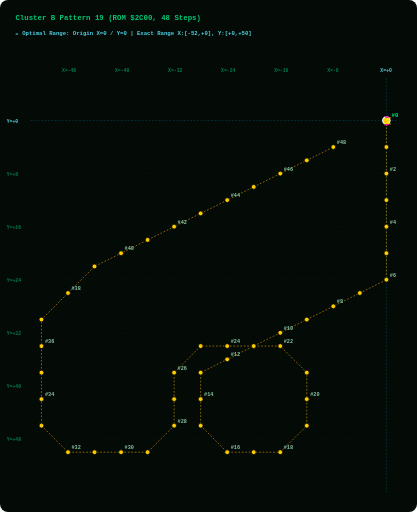
t = 0.00 s
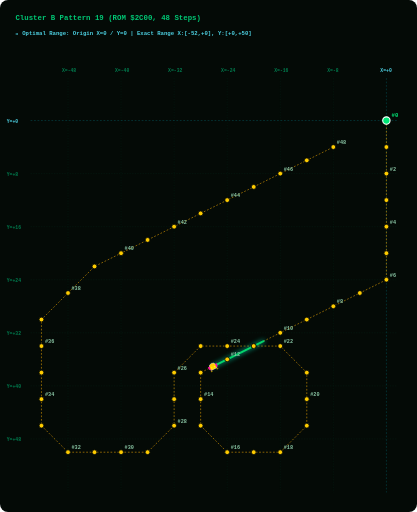
t = 1.88 s
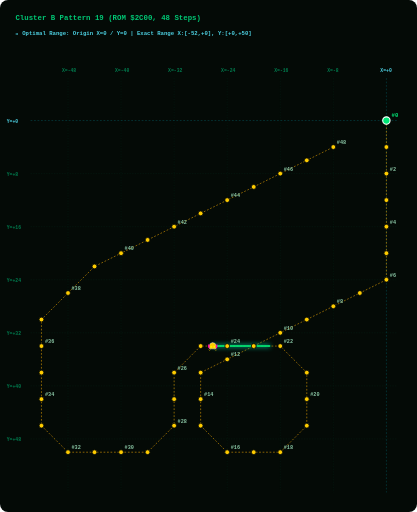
t = 3.75 s
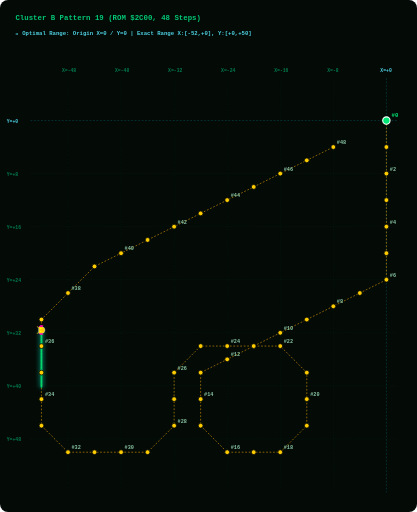
t = 5.63 s

The animated SVG that drew these frames (rendered in a browser with its animation timeline set to each time). Animation: 2 SMIL elements (animate=1,animateMotion=1); one cycle of 7.50 s, repeats indefinitely.

<svg width="960" height="1180" viewBox="0 0 960 1180" xmlns="http://www.w3.org/2000/svg" style="background:#040A06; border-radius:8px;">
  <style>
    .grid-line { fill:none; stroke:#003B26; stroke-width:1.0; stroke-dasharray:3 3; opacity:0.50; }
    .axis-main-line { fill:none; stroke:#00838F; stroke-width:1.2; stroke-dasharray:4 4; opacity:0.60; }
    .axis-label { fill: #007A4D; font-family: monospace; font-size: 11px; font-weight: bold; }
    .origin-label { fill: #4DD0E1; font-family: monospace; font-size: 11px; font-weight: bold; }
    .path { fill:none; stroke:#FFB300; stroke-width:1.6; stroke-dasharray:4 4; opacity:0.75; }
    .step-dot { fill:#FFCC00; stroke:#040A06; stroke-width:1.8; cursor:pointer; }
    .step-dot:hover { fill:#FFFFFF; stroke:#FF00AA; stroke-width:3.5; r:8.5; }
    .step-num { fill: #88C4A3; font-family: monospace; font-size: 12px; font-weight: bold; pointer-events:none; }
    .start-dot { fill:#00E676; stroke:#FFFFFF; stroke-width:2.5; cursor:pointer; }
    .start-text { fill:#00E676; font-family: monospace; font-size: 13px; font-weight: bold; pointer-events:none; }
    .alien-main { fill:#FFCC00; stroke:#FFFFFF; stroke-width:1; }
    .alien-wing { fill:#FF00AA; }
    .alien-eye { fill:#FFFF00; }
    .title-text { fill: #00C875; font-family: monospace; font-size: 17px; font-weight: bold; }
    .portrait-badge { fill: #4DD0E1; font-family: monospace; font-size: 13px; font-weight: bold; }
  </style>

  <!-- Title & Cyan Origin Grid Header -->
  <text x="35" y="45" class="title-text">Cluster B Pattern 19 (ROM $2C00, 48 Steps)</text>
  <text x="35" y="80" class="portrait-badge">📍 Optimal Range: Origin X=0 / Y=0 | Exact Range X:[-52,+0], Y:[+0,+50]</text>
  
  <!-- LAYER 1: Phoenix Screen Grid Overlay -->
  <line x1="156.2" y1="180" x2="156.2" y2="1135" class="grid-line" /><text x="142.2" y="165" class="axis-label">X=-48</text><line x1="278.5" y1="180" x2="278.5" y2="1135" class="grid-line" /><text x="264.5" y="165" class="axis-label">X=-40</text><line x1="400.8" y1="180" x2="400.8" y2="1135" class="grid-line" /><text x="386.8" y="165" class="axis-label">X=-32</text><line x1="523.1" y1="180" x2="523.1" y2="1135" class="grid-line" /><text x="509.1" y="165" class="axis-label">X=-24</text><line x1="645.4" y1="180" x2="645.4" y2="1135" class="grid-line" /><text x="631.4" y="165" class="axis-label">X=-16</text><line x1="767.7" y1="180" x2="767.7" y2="1135" class="grid-line" /><text x="753.7" y="165" class="axis-label">X=-8</text><line x1="890.0" y1="180" x2="890.0" y2="1135" class="axis-main-line" /><text x="876.0" y="165" class="origin-label">X=+0</text><line x1="70" y1="277.8" x2="915" y2="277.8" class="axis-main-line" /><text x="15" y="282.8" class="origin-label">Y=+0</text><line x1="70" y1="400.1" x2="915" y2="400.1" class="grid-line" /><text x="15" y="405.1" class="axis-label">Y=+8</text><line x1="70" y1="522.4" x2="915" y2="522.4" class="grid-line" /><text x="15" y="527.4" class="axis-label">Y=+16</text><line x1="70" y1="644.7" x2="915" y2="644.7" class="grid-line" /><text x="15" y="649.7" class="axis-label">Y=+24</text><line x1="70" y1="767.0" x2="915" y2="767.0" class="grid-line" /><text x="15" y="772.0" class="axis-label">Y=+32</text><line x1="70" y1="889.3" x2="915" y2="889.3" class="grid-line" /><text x="15" y="894.3" class="axis-label">Y=+40</text><line x1="70" y1="1011.6" x2="915" y2="1011.6" class="grid-line" /><text x="15" y="1016.6" class="axis-label">Y=+48</text>
  
  <!-- LAYER 2: Prescribed Vector Path Line -->
  <path id="patPath" d="M 890.0,277.8 L 890.0,338.9 L 890.0,400.1 L 890.0,461.2 L 890.0,522.4 L 890.0,583.6 L 890.0,644.7 L 828.8,675.3 L 767.7,705.9 L 706.5,736.4 L 645.4,767.0 L 584.2,797.6 L 523.1,828.2 L 461.9,858.8 L 461.9,919.9 L 461.9,981.1 L 523.1,1042.2 L 584.2,1042.2 L 645.4,1042.2 L 706.5,981.1 L 706.5,919.9 L 706.5,858.8 L 645.4,797.6 L 584.2,797.6 L 523.1,797.6 L 461.9,797.6 L 400.8,858.8 L 400.8,919.9 L 400.8,981.1 L 339.6,1042.2 L 278.5,1042.2 L 217.3,1042.2 L 156.2,1042.2 L 95.0,981.1 L 95.0,919.9 L 95.0,858.8 L 95.0,797.6 L 95.0,736.4 L 156.2,675.3 L 217.3,614.1 L 278.5,583.6 L 339.6,553.0 L 400.8,522.4 L 461.9,491.8 L 523.1,461.2 L 584.2,430.7 L 645.4,400.1 L 706.5,369.5 L 767.7,338.9" class="path" />
  
  <!-- LAYER 3: GLOWING GREEN PATH TRAIL (Renders EXACTLY on path_d and extends STRICTLY BEHIND the alien bug!) -->
  <path d="M 890.0,277.8 L 890.0,338.9 L 890.0,400.1 L 890.0,461.2 L 890.0,522.4 L 890.0,583.6 L 890.0,644.7 L 828.8,675.3 L 767.7,705.9 L 706.5,736.4 L 645.4,767.0 L 584.2,797.6 L 523.1,828.2 L 461.9,858.8 L 461.9,919.9 L 461.9,981.1 L 523.1,1042.2 L 584.2,1042.2 L 645.4,1042.2 L 706.5,981.1 L 706.5,919.9 L 706.5,858.8 L 645.4,797.6 L 584.2,797.6 L 523.1,797.6 L 461.9,797.6 L 400.8,858.8 L 400.8,919.9 L 400.8,981.1 L 339.6,1042.2 L 278.5,1042.2 L 217.3,1042.2 L 156.2,1042.2 L 95.0,981.1 L 95.0,919.9 L 95.0,858.8 L 95.0,797.6 L 95.0,736.4 L 156.2,675.3 L 217.3,614.1 L 278.5,583.6 L 339.6,553.0 L 400.8,522.4 L 461.9,491.8 L 523.1,461.2 L 584.2,430.7 L 645.4,400.1 L 706.5,369.5 L 767.7,338.9" stroke="#00E676" stroke-width="4.5" stroke-linecap="round" stroke-linejoin="round" fill="none" opacity="0.90" style="filter:drop-shadow(0 0 6px #00FFCC); stroke-dasharray:130.0 3253.5;">
    <animate attributeName="stroke-dashoffset" values="130.0; -3123.5" dur="7.5s" repeatCount="indefinite" />
  </path>

  <!-- LAYER 4: Step Dots & Numbers Along Trajectory -->
  <g class="step-group">
      <title>Step #0 | ROM Byte: 0x00 | Vector dX: +0, dY: +0 | Relative Position: (X=+0, Y=+0)</title>
      <circle cx="890.0" cy="277.8" r="8.5" class="start-dot" />
      <text x="902.0" y="268.8" class="start-text">#0</text>
    </g><g class="step-group">
      <title>Step #1 | ROM Byte: 0x0B | Vector dX: +0, dY: +4 | Relative Position: (X=+0, Y=+4)</title>
      <circle cx="890.0" cy="338.9" r="5.5" class="step-dot" />
      
    </g><g class="step-group">
      <title>Step #2 | ROM Byte: 0x0C | Vector dX: +0, dY: +4 | Relative Position: (X=+0, Y=+8)</title>
      <circle cx="890.0" cy="400.1" r="5.5" class="step-dot" />
      <text x="898.0" y="393.1" class="step-num">#2</text>
    </g><g class="step-group">
      <title>Step #3 | ROM Byte: 0x0D | Vector dX: +0, dY: +4 | Relative Position: (X=+0, Y=+12)</title>
      <circle cx="890.0" cy="461.2" r="5.5" class="step-dot" />
      
    </g><g class="step-group">
      <title>Step #4 | ROM Byte: 0x0E | Vector dX: +0, dY: +4 | Relative Position: (X=+0, Y=+16)</title>
      <circle cx="890.0" cy="522.4" r="5.5" class="step-dot" />
      <text x="898.0" y="515.4" class="step-num">#4</text>
    </g><g class="step-group">
      <title>Step #5 | ROM Byte: 0x0B | Vector dX: +0, dY: +4 | Relative Position: (X=+0, Y=+20)</title>
      <circle cx="890.0" cy="583.6" r="5.5" class="step-dot" />
      
    </g><g class="step-group">
      <title>Step #6 | ROM Byte: 0x0C | Vector dX: +0, dY: +4 | Relative Position: (X=+0, Y=+24)</title>
      <circle cx="890.0" cy="644.7" r="5.5" class="step-dot" />
      <text x="898.0" y="637.7" class="step-num">#6</text>
    </g><g class="step-group">
      <title>Step #7 | ROM Byte: 0x0A | Vector dX: -4, dY: +2 | Relative Position: (X=-4, Y=+26)</title>
      <circle cx="828.8" cy="675.3" r="5.5" class="step-dot" />
      
    </g><g class="step-group">
      <title>Step #8 | ROM Byte: 0x0A | Vector dX: -4, dY: +2 | Relative Position: (X=-8, Y=+28)</title>
      <circle cx="767.7" cy="705.9" r="5.5" class="step-dot" />
      <text x="775.7" y="698.9" class="step-num">#8</text>
    </g><g class="step-group">
      <title>Step #9 | ROM Byte: 0x0A | Vector dX: -4, dY: +2 | Relative Position: (X=-12, Y=+30)</title>
      <circle cx="706.5" cy="736.4" r="5.5" class="step-dot" />
      
    </g><g class="step-group">
      <title>Step #10 | ROM Byte: 0x0A | Vector dX: -4, dY: +2 | Relative Position: (X=-16, Y=+32)</title>
      <circle cx="645.4" cy="767.0" r="5.5" class="step-dot" />
      <text x="653.4" y="760.0" class="step-num">#10</text>
    </g><g class="step-group">
      <title>Step #11 | ROM Byte: 0x0A | Vector dX: -4, dY: +2 | Relative Position: (X=-20, Y=+34)</title>
      <circle cx="584.2" cy="797.6" r="5.5" class="step-dot" />
      
    </g><g class="step-group">
      <title>Step #12 | ROM Byte: 0x0A | Vector dX: -4, dY: +2 | Relative Position: (X=-24, Y=+36)</title>
      <circle cx="523.1" cy="828.2" r="5.5" class="step-dot" />
      <text x="531.1" y="821.2" class="step-num">#12</text>
    </g><g class="step-group">
      <title>Step #13 | ROM Byte: 0x0A | Vector dX: -4, dY: +2 | Relative Position: (X=-28, Y=+38)</title>
      <circle cx="461.9" cy="858.8" r="5.5" class="step-dot" />
      
    </g><g class="step-group">
      <title>Step #14 | ROM Byte: 0x06 | Vector dX: +0, dY: +4 | Relative Position: (X=-28, Y=+42)</title>
      <circle cx="461.9" cy="919.9" r="5.5" class="step-dot" />
      <text x="469.9" y="912.9" class="step-num">#14</text>
    </g><g class="step-group">
      <title>Step #15 | ROM Byte: 0x06 | Vector dX: +0, dY: +4 | Relative Position: (X=-28, Y=+46)</title>
      <circle cx="461.9" cy="981.1" r="5.5" class="step-dot" />
      
    </g><g class="step-group">
      <title>Step #16 | ROM Byte: 0x1E | Vector dX: +4, dY: +4 | Relative Position: (X=-24, Y=+50)</title>
      <circle cx="523.1" cy="1042.2" r="5.5" class="step-dot" />
      <text x="531.1" y="1035.2" class="step-num">#16</text>
    </g><g class="step-group">
      <title>Step #17 | ROM Byte: 0x03 | Vector dX: +4, dY: +0 | Relative Position: (X=-20, Y=+50)</title>
      <circle cx="584.2" cy="1042.2" r="5.5" class="step-dot" />
      
    </g><g class="step-group">
      <title>Step #18 | ROM Byte: 0x03 | Vector dX: +4, dY: +0 | Relative Position: (X=-16, Y=+50)</title>
      <circle cx="645.4" cy="1042.2" r="5.5" class="step-dot" />
      <text x="653.4" y="1035.2" class="step-num">#18</text>
    </g><g class="step-group">
      <title>Step #19 | ROM Byte: 0x1F | Vector dX: +4, dY: -4 | Relative Position: (X=-12, Y=+46)</title>
      <circle cx="706.5" cy="981.1" r="5.5" class="step-dot" />
      
    </g><g class="step-group">
      <title>Step #20 | ROM Byte: 0x05 | Vector dX: +0, dY: -4 | Relative Position: (X=-12, Y=+42)</title>
      <circle cx="706.5" cy="919.9" r="5.5" class="step-dot" />
      <text x="714.5" y="912.9" class="step-num">#20</text>
    </g><g class="step-group">
      <title>Step #21 | ROM Byte: 0x05 | Vector dX: +0, dY: -4 | Relative Position: (X=-12, Y=+38)</title>
      <circle cx="706.5" cy="858.8" r="5.5" class="step-dot" />
      
    </g><g class="step-group">
      <title>Step #22 | ROM Byte: 0x1C | Vector dX: -4, dY: -4 | Relative Position: (X=-16, Y=+34)</title>
      <circle cx="645.4" cy="797.6" r="5.5" class="step-dot" />
      <text x="653.4" y="790.6" class="step-num">#22</text>
    </g><g class="step-group">
      <title>Step #23 | ROM Byte: 0x04 | Vector dX: -4, dY: +0 | Relative Position: (X=-20, Y=+34)</title>
      <circle cx="584.2" cy="797.6" r="5.5" class="step-dot" />
      
    </g><g class="step-group">
      <title>Step #24 | ROM Byte: 0x04 | Vector dX: -4, dY: +0 | Relative Position: (X=-24, Y=+34)</title>
      <circle cx="523.1" cy="797.6" r="5.5" class="step-dot" />
      <text x="531.1" y="790.6" class="step-num">#24</text>
    </g><g class="step-group">
      <title>Step #25 | ROM Byte: 0x04 | Vector dX: -4, dY: +0 | Relative Position: (X=-28, Y=+34)</title>
      <circle cx="461.9" cy="797.6" r="5.5" class="step-dot" />
      
    </g><g class="step-group">
      <title>Step #26 | ROM Byte: 0x1D | Vector dX: -4, dY: +4 | Relative Position: (X=-32, Y=+38)</title>
      <circle cx="400.8" cy="858.8" r="5.5" class="step-dot" />
      <text x="408.8" y="851.8" class="step-num">#26</text>
    </g><g class="step-group">
      <title>Step #27 | ROM Byte: 0x06 | Vector dX: +0, dY: +4 | Relative Position: (X=-32, Y=+42)</title>
      <circle cx="400.8" cy="919.9" r="5.5" class="step-dot" />
      
    </g><g class="step-group">
      <title>Step #28 | ROM Byte: 0x06 | Vector dX: +0, dY: +4 | Relative Position: (X=-32, Y=+46)</title>
      <circle cx="400.8" cy="981.1" r="5.5" class="step-dot" />
      <text x="408.8" y="974.1" class="step-num">#28</text>
    </g><g class="step-group">
      <title>Step #29 | ROM Byte: 0x1A | Vector dX: -4, dY: +4 | Relative Position: (X=-36, Y=+50)</title>
      <circle cx="339.6" cy="1042.2" r="5.5" class="step-dot" />
      
    </g><g class="step-group">
      <title>Step #30 | ROM Byte: 0x04 | Vector dX: -4, dY: +0 | Relative Position: (X=-40, Y=+50)</title>
      <circle cx="278.5" cy="1042.2" r="5.5" class="step-dot" />
      <text x="286.5" y="1035.2" class="step-num">#30</text>
    </g><g class="step-group">
      <title>Step #31 | ROM Byte: 0x04 | Vector dX: -4, dY: +0 | Relative Position: (X=-44, Y=+50)</title>
      <circle cx="217.3" cy="1042.2" r="5.5" class="step-dot" />
      
    </g><g class="step-group">
      <title>Step #32 | ROM Byte: 0x04 | Vector dX: -4, dY: +0 | Relative Position: (X=-48, Y=+50)</title>
      <circle cx="156.2" cy="1042.2" r="5.5" class="step-dot" />
      <text x="164.2" y="1035.2" class="step-num">#32</text>
    </g><g class="step-group">
      <title>Step #33 | ROM Byte: 0x1B | Vector dX: -4, dY: -4 | Relative Position: (X=-52, Y=+46)</title>
      <circle cx="95.0" cy="981.1" r="5.5" class="step-dot" />
      
    </g><g class="step-group">
      <title>Step #34 | ROM Byte: 0x05 | Vector dX: +0, dY: -4 | Relative Position: (X=-52, Y=+42)</title>
      <circle cx="95.0" cy="919.9" r="5.5" class="step-dot" />
      <text x="103.0" y="912.9" class="step-num">#34</text>
    </g><g class="step-group">
      <title>Step #35 | ROM Byte: 0x05 | Vector dX: +0, dY: -4 | Relative Position: (X=-52, Y=+38)</title>
      <circle cx="95.0" cy="858.8" r="5.5" class="step-dot" />
      
    </g><g class="step-group">
      <title>Step #36 | ROM Byte: 0x05 | Vector dX: +0, dY: -4 | Relative Position: (X=-52, Y=+34)</title>
      <circle cx="95.0" cy="797.6" r="5.5" class="step-dot" />
      <text x="103.0" y="790.6" class="step-num">#36</text>
    </g><g class="step-group">
      <title>Step #37 | ROM Byte: 0x05 | Vector dX: +0, dY: -4 | Relative Position: (X=-52, Y=+30)</title>
      <circle cx="95.0" cy="736.4" r="5.5" class="step-dot" />
      
    </g><g class="step-group">
      <title>Step #38 | ROM Byte: 0x18 | Vector dX: +4, dY: -4 | Relative Position: (X=-48, Y=+26)</title>
      <circle cx="156.2" cy="675.3" r="5.5" class="step-dot" />
      <text x="164.2" y="668.3" class="step-num">#38</text>
    </g><g class="step-group">
      <title>Step #39 | ROM Byte: 0x1F | Vector dX: +4, dY: -4 | Relative Position: (X=-44, Y=+22)</title>
      <circle cx="217.3" cy="614.1" r="5.5" class="step-dot" />
      
    </g><g class="step-group">
      <title>Step #40 | ROM Byte: 0x07 | Vector dX: +4, dY: -2 | Relative Position: (X=-40, Y=+20)</title>
      <circle cx="278.5" cy="583.6" r="5.5" class="step-dot" />
      <text x="286.5" y="576.6" class="step-num">#40</text>
    </g><g class="step-group">
      <title>Step #41 | ROM Byte: 0x07 | Vector dX: +4, dY: -2 | Relative Position: (X=-36, Y=+18)</title>
      <circle cx="339.6" cy="553.0" r="5.5" class="step-dot" />
      
    </g><g class="step-group">
      <title>Step #42 | ROM Byte: 0x07 | Vector dX: +4, dY: -2 | Relative Position: (X=-32, Y=+16)</title>
      <circle cx="400.8" cy="522.4" r="5.5" class="step-dot" />
      <text x="408.8" y="515.4" class="step-num">#42</text>
    </g><g class="step-group">
      <title>Step #43 | ROM Byte: 0x07 | Vector dX: +4, dY: -2 | Relative Position: (X=-28, Y=+14)</title>
      <circle cx="461.9" cy="491.8" r="5.5" class="step-dot" />
      
    </g><g class="step-group">
      <title>Step #44 | ROM Byte: 0x07 | Vector dX: +4, dY: -2 | Relative Position: (X=-24, Y=+12)</title>
      <circle cx="523.1" cy="461.2" r="5.5" class="step-dot" />
      <text x="531.1" y="454.2" class="step-num">#44</text>
    </g><g class="step-group">
      <title>Step #45 | ROM Byte: 0x07 | Vector dX: +4, dY: -2 | Relative Position: (X=-20, Y=+10)</title>
      <circle cx="584.2" cy="430.7" r="5.5" class="step-dot" />
      
    </g><g class="step-group">
      <title>Step #46 | ROM Byte: 0x07 | Vector dX: +4, dY: -2 | Relative Position: (X=-16, Y=+8)</title>
      <circle cx="645.4" cy="400.1" r="5.5" class="step-dot" />
      <text x="653.4" y="393.1" class="step-num">#46</text>
    </g><g class="step-group">
      <title>Step #47 | ROM Byte: 0x07 | Vector dX: +4, dY: -2 | Relative Position: (X=-12, Y=+6)</title>
      <circle cx="706.5" cy="369.5" r="5.5" class="step-dot" />
      
    </g><g class="step-group">
      <title>Step #48 | ROM Byte: 0x07 | Vector dX: +4, dY: -2 | Relative Position: (X=-8, Y=+4)</title>
      <circle cx="767.7" cy="338.9" r="5.5" class="step-dot" />
      <text x="775.7" y="331.9" class="step-num">#48</text>
    </g>
  
  <!-- LAYER 5: Authentic 8-Bit Phoenix Alien Bug Moving Sprite -->
  <g>
    <animateMotion path="M 890.0,277.8 L 890.0,338.9 L 890.0,400.1 L 890.0,461.2 L 890.0,522.4 L 890.0,583.6 L 890.0,644.7 L 828.8,675.3 L 767.7,705.9 L 706.5,736.4 L 645.4,767.0 L 584.2,797.6 L 523.1,828.2 L 461.9,858.8 L 461.9,919.9 L 461.9,981.1 L 523.1,1042.2 L 584.2,1042.2 L 645.4,1042.2 L 706.5,981.1 L 706.5,919.9 L 706.5,858.8 L 645.4,797.6 L 584.2,797.6 L 523.1,797.6 L 461.9,797.6 L 400.8,858.8 L 400.8,919.9 L 400.8,981.1 L 339.6,1042.2 L 278.5,1042.2 L 217.3,1042.2 L 156.2,1042.2 L 95.0,981.1 L 95.0,919.9 L 95.0,858.8 L 95.0,797.6 L 95.0,736.4 L 156.2,675.3 L 217.3,614.1 L 278.5,583.6 L 339.6,553.0 L 400.8,522.4 L 461.9,491.8 L 523.1,461.2 L 584.2,430.7 L 645.4,400.1 L 706.5,369.5 L 767.7,338.9" dur="7.5s" begin="0s" repeatCount="indefinite" rotate="auto" />
    
    <!-- Authentic Phoenix Alien Bug Sprite (Positioned facing forward at origin x=0, y=0) -->
    <g transform="translate(-10, -10) scale(0.9)">
      <path d="M 6,2 L 4,0 L 2,2 M 18,2 L 20,0 L 22,2" stroke="#FFCC00" stroke-width="1.5" fill="none" />
      <path d="M 4,4 L 20,4 L 22,10 L 18,18 L 12,20 L 6,18 L 2,10 Z" class="alien-main" />
      <path d="M 0,8 L 4,4 L 4,14 L 0,16 Z M 24,8 L 20,4 L 20,14 L 24,16 Z" class="alien-wing" />
      <circle cx="8" cy="9" r="2" class="alien-eye" />
      <circle cx="16" cy="9" r="2" class="alien-eye" />
    </g>
  </g>
</svg>
